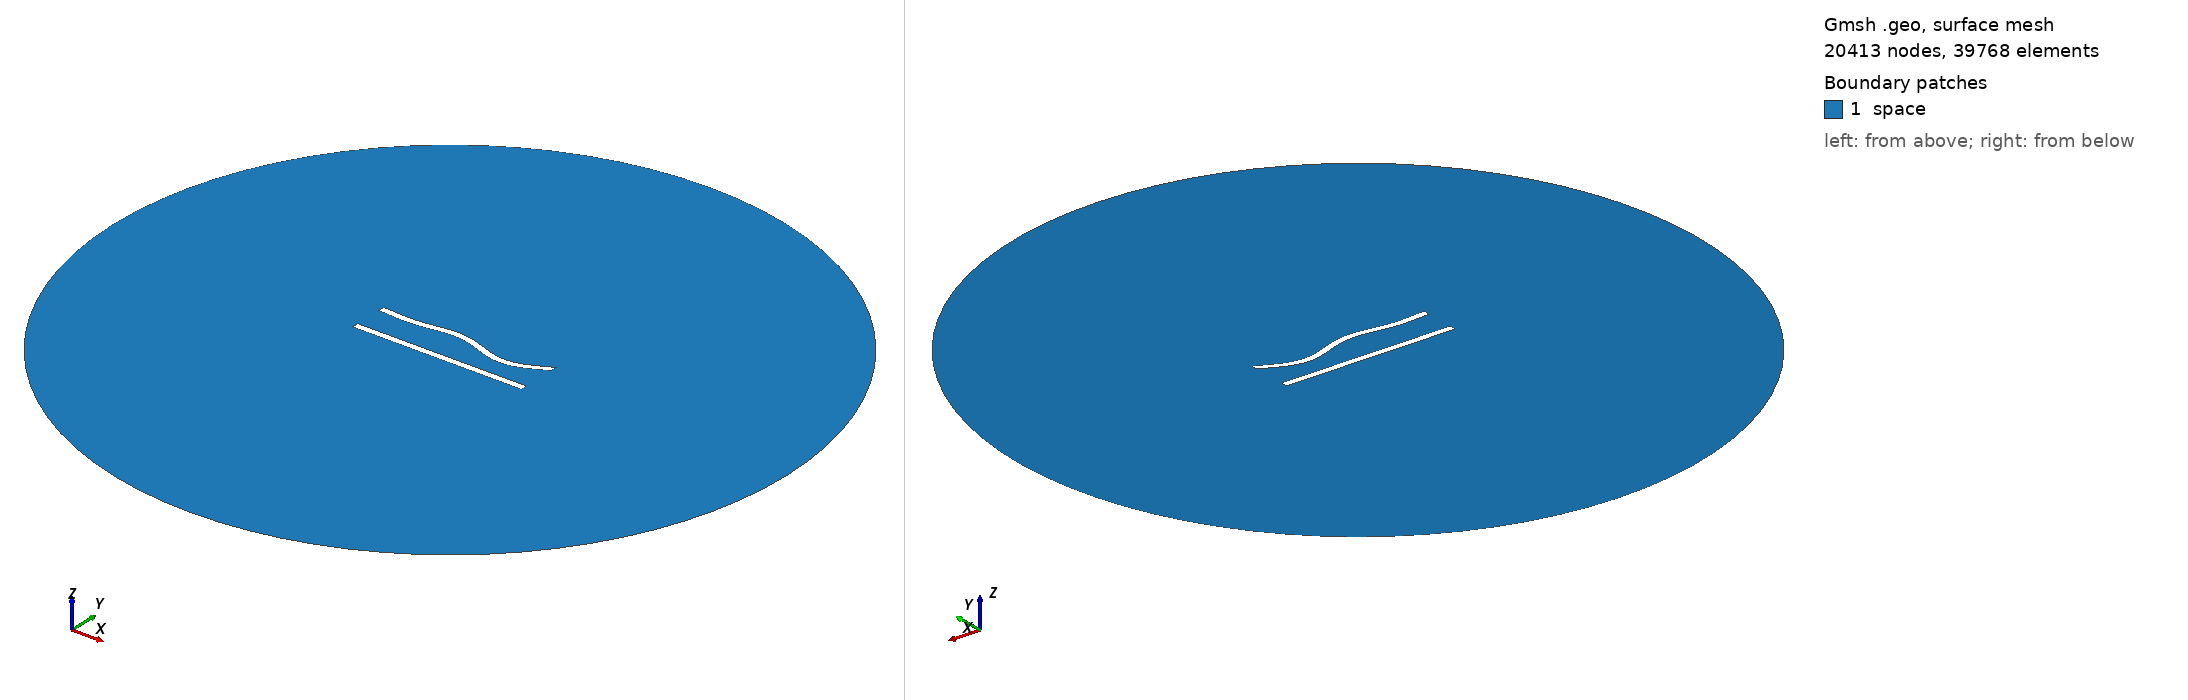

Gmsh geometry script, surface-meshed: 20413 nodes, 39768 surface elements. Boundary patches (legend numbers): 1 space. Left view from above one corner, right view from below the opposite corner. Legend entries are the model's physical surfaces. The drawing asked Gmsh for element sizes between 1% and 20% of the model's largest extent; the script's own settings can give other sizes.

=== 16.geo (drawn) ===
//---------------------------------------
// Geometry kernel
//---------------------------------------

SetFactory("OpenCASCADE");



//---------------------------------------
// Parameters of the geometry
//---------------------------------------

// Overetch of the upper plate
overetch = 0.0;

// Distance between the plates
distance = 20.0;

// Discretization over the x axis (for the deformation)
nx = 50; 

// Length of the plate
L = 100 - overetch; 

// Number of modes
n = 4; 

// 1st mode coefficient
coeff(1) = -1.5;
beta(1) = 0.596864 * 3.1415926535 / L;

// 2nd mode coefficient
coeff(2) = 0.0;
beta(2) = 1.49418 * 3.1415926535 / L;

// 3rd mode coefficient
coeff(3) = 1.5;
beta(3) = 2.50025 * 3.1415926535 / L;

// 4th mode coefficient
coeff(4) = -1.5;
beta(4) = 3.49999 * 3.1415926535 / L;



//---------------------------------------
// Upper plate (deformed rectangle)
//---------------------------------------

// Coordiantes of the upper plate
xmin = -50;
xmax = 50 - overetch;

// Height of the upper plate
yheight = 4 - 2 * overetch;

// Indexes of the points
UpperID[] = {};
LowerID[] = {};
LeftID[] = {};
RightID[] = {};

// Point index
p = 1;

// Horizontal edges
For i In {1:nx}
    x = xmin + (i-1)*(xmax - xmin)/(nx-1);

    y_bottom = distance / 2 + overetch;
    For j In {1:n}
        C = (Cosh(beta(j)*L) + Cos(beta(j)*L)) / (Sinh(beta(j)*L) + Sin(beta(j)*L));
        y_bottom  = y_bottom + coeff(j) * (Cosh(beta(j)*(x+50)) - Cos(beta(j)*(x+50)) - C * (Sinh(beta(j)*(x+50)) - Sin(beta(j)*(x+50))));
    EndFor

    y_top = y_bottom + yheight;

    Point(p) = {x, y_top, 0, 1.0};
    UpperID[i] = p;
    p = p + 1;

    Point(p) = {x, y_bottom, 0, 1.0};
    LowerID[i] = p;
    p = p + 1;
EndFor

// Create point lists
UpperPts[] = {}; LowerPts[] = {};
For i In {1:nx}
  UpperPts[] += {UpperID[i]};
  LowerPts[] += {LowerID[i]};
EndFor

// Build splines
Spline(1) = {UpperPts[]};
Spline(2) = {LowerPts[]};
Line(3) = {LowerPts[nx-1], UpperPts[nx-1]};
Line(4) = {LowerPts[0], UpperPts[0]};

// Build the plane surface
Curve Loop(1) = {2, 3, -1, -4};
Plane Surface(1) = {1};



//---------------------------------------
// Lower plate (rectangle)
//---------------------------------------

// Vertices
Point(1001) = {-50, -distance/2, 0, 1.0};
Point(1002) = { 50, -distance/2, 0, 1.0};
Point(1003) = { 50,  -distance/2 + 4, 0, 1.0};
Point(1004) = {-50,  -distance/2 + 4, 0, 1.0};

// Edges
Line(5) = {1001, 1002};
Line(6) = {1002, 1003};
Line(7) = {1003, 1004};
Line(8) = {1004, 1001};

// Plane surface
Line Loop(2) = {5, 6, 7, 8};
Plane Surface(2) = {2}; 



//---------------------------------------
// Outer (fictious) boundary
//---------------------------------------

// Points
Point(1005) = {0, 0, 0};       // Center
Point(1006) = {200, 0, 0};     // Start point
Point(1007) = {0, 200, 0};     // 90 degrees
Point(1008) = {-200, 0, 0};    // 180 degrees
Point(1009) = {0, -200, 0};    // 270 degrees

// Circle arcs (each needs start, center, end)
Circle(9) = {1006, 1005, 1007};
Circle(10) = {1007, 1005, 1008};
Circle(11) = {1008, 1005, 1009};
Circle(12) = {1009, 1005, 1006};

// Plane surface for the entire domain
Curve Loop(3) = {9, 10, 11, 12};
Surface(3) = {3};

// Subtract the plates from the whole domain to obtain the actual domain where we want to solve the equations
BooleanDifference{ Surface{3}; Delete; }{ Surface{1}; Surface{2}; Delete; }




//---------------------------------------
// Transfinite Lines/Curves
//---------------------------------------

// Set the number of points on the boundaries
r = 6;
d = 0.15;

// Plates
Transfinite Curve {1} = 50*r/4 Using Progression 1;
Transfinite Line {2} = 50*r Using Progression 1;
Transfinite Curve {3, 4} = 2*r Using Progression 1+d;
Transfinite Line {5} = 50*r/4 Using Progression 1;
Transfinite Line {7} = 50*r Using Progression 1;
Transfinite Line {6} = 2*r Using Progression 1-d;
Transfinite Line {8} = 2*r Using Progression 1+d;

// Outer boundary
Transfinite Line {9, 10, 11, 12} = 20 Using Progression 1;



//---------------------------------------
// Physical groups
//---------------------------------------                

// Physical curves (boundaries)
Physical Line("force_segment", 10) = {2};
Physical Line("upper_plate", 11) = {1, 3, 4};
Physical Line("lower_plate", 12) = {5, 6, 7, 8};
Physical Line("boundary", 20) = {9, 10, 11, 12};

// Physical Surfaces
Physical Surface("space", 30) = {3};



//---------------------------------------
// 6. Generate the Mesh
//---------------------------------------

// 2D mesh generation
Mesh 2;
